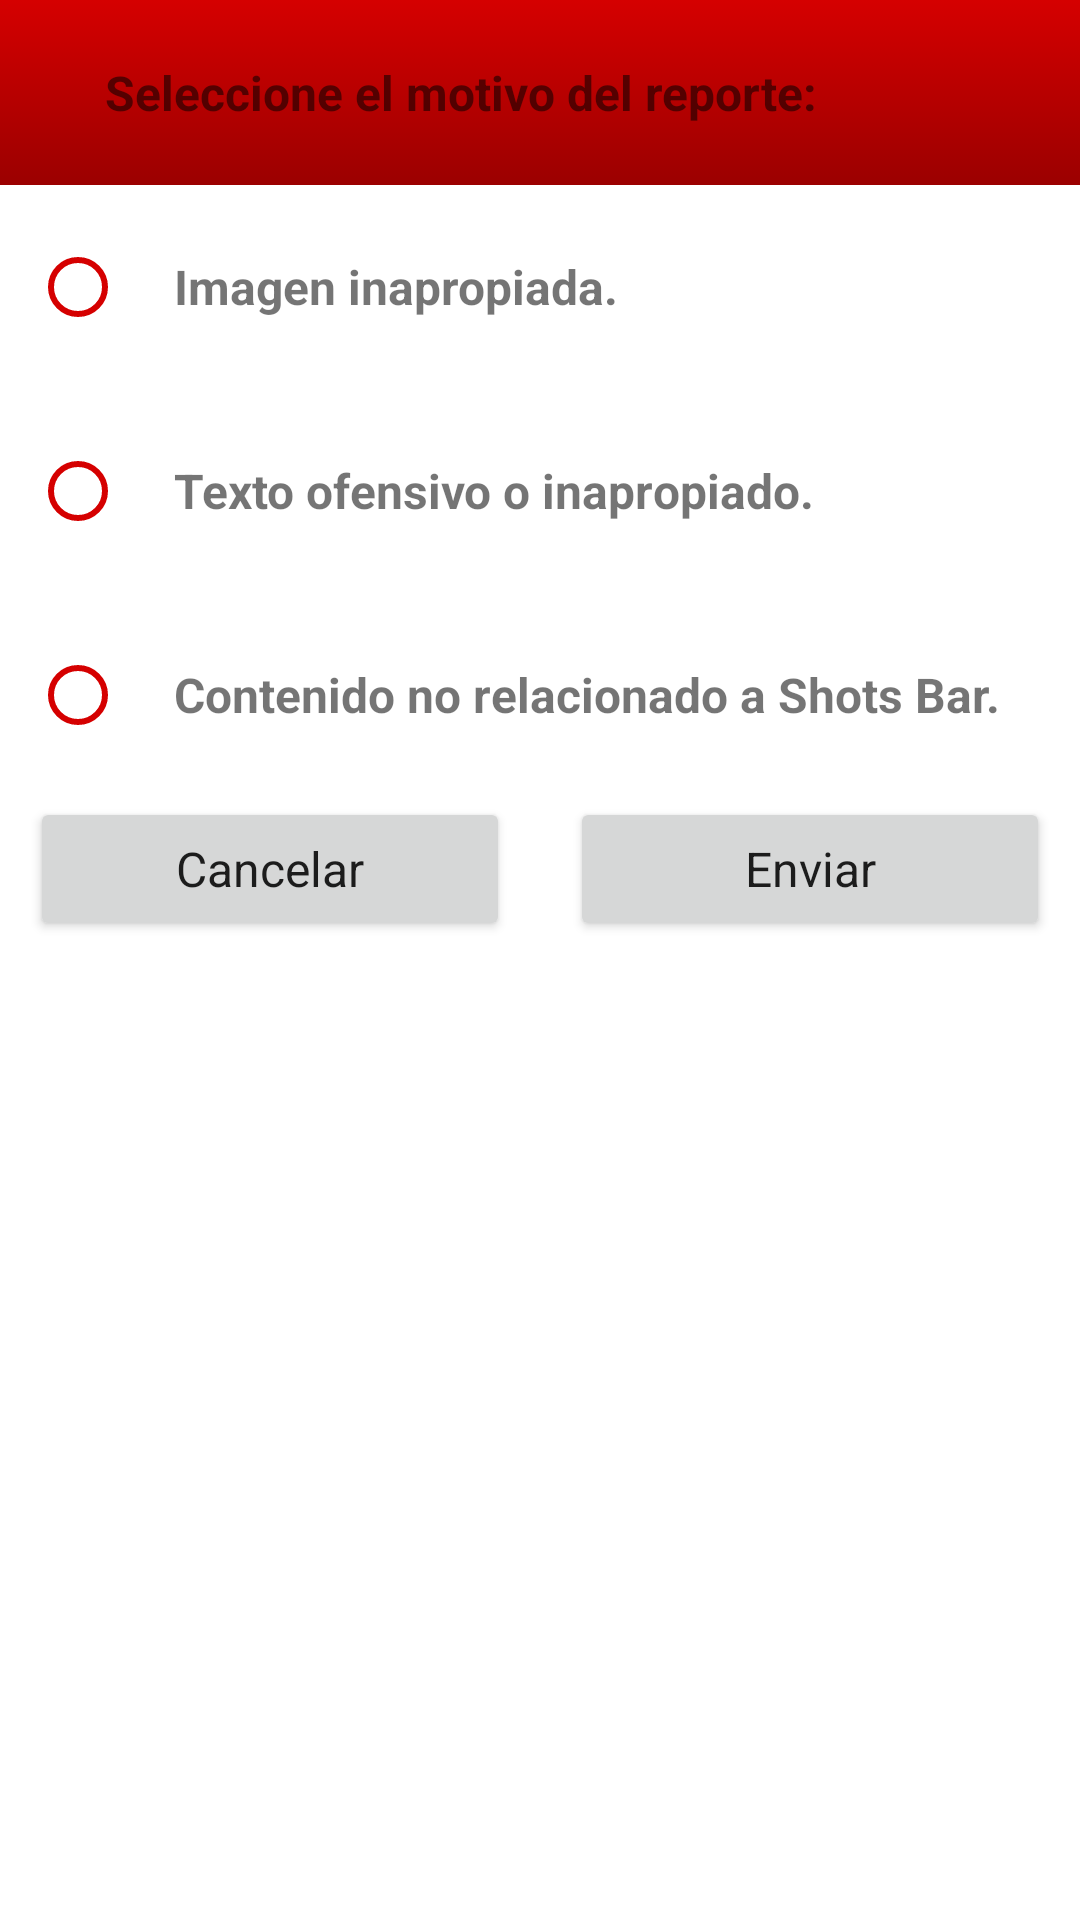

Write the Android layout XML for this screen, with the resource values it uses.
<!-- AndroidManifest.xml: application theme Theme.Social.DayNight -->
<!-- res/layout/custom_report_dialog.xml -->
<LinearLayout xmlns:android="http://schemas.android.com/apk/res/android"
    android:layout_width="match_parent"
    android:layout_height="wrap_content"
    android:orientation="vertical">

    <RelativeLayout
        android:id="@+id/rlItemBarContainer"
        android:layout_height="wrap_content"
        android:layout_width="match_parent"
        android:minWidth="280dp"
        android:background="@drawable/navigation_view_selector"
        android:padding="20dp">

        <TextView
            android:layout_width="wrap_content"
            android:layout_height="wrap_content"
            android:textSize="16sp"
            android:textStyle="bold"
            android:text="@string/custom_report_title"
            android:layout_marginStart="15dp"/>

    </RelativeLayout>

    <RelativeLayout
        android:id="@+id/rlFirst_container"
        android:layout_width="wrap_content"
        android:layout_height="wrap_content"
        android:layout_margin="10dp">

        <RadioButton
            android:id="@+id/rb_first"
            android:layout_width="wrap_content"
            android:layout_height="wrap_content"
            android:buttonTint="?attr/colorPrimary"
            android:checked="false" />

        <TextView
            android:id="@+id/tvFirst_title"
            android:layout_width="wrap_content"
            android:layout_height="wrap_content"
            android:textSize="16sp"
            android:textStyle="bold"
            android:text="@string/report_post_first"
            android:layout_toEndOf="@id/rb_first"
            android:layout_centerInParent="true"/>

    </RelativeLayout>


    <RelativeLayout
        android:id="@+id/rlSecond_container"
        android:layout_width="wrap_content"
        android:layout_height="wrap_content"
        android:layout_margin="10dp">

        <RadioButton
            android:id="@+id/rb_second"
            android:layout_width="wrap_content"
            android:layout_height="wrap_content"
            android:buttonTint="?attr/colorPrimary"
            android:checked="false" />

        <TextView
            android:id="@+id/tvSecond_title"
            android:layout_width="wrap_content"
            android:layout_height="wrap_content"
            android:textSize="16sp"
            android:textStyle="bold"
            android:text="@string/report_post_second"
            android:layout_toEndOf="@id/rb_second"
            android:layout_centerInParent="true"/>


    </RelativeLayout>




    <RelativeLayout
        android:id="@+id/rlThird_container"
        android:layout_width="wrap_content"
        android:layout_height="wrap_content"
        android:layout_margin="10dp">

        <RadioButton
            android:id="@+id/rb_third"
            android:layout_width="wrap_content"
            android:layout_height="wrap_content"
            android:buttonTint="?attr/colorPrimary"
            android:checked="false" />

        <TextView
            android:id="@+id/tvThird_title"
            android:layout_width="wrap_content"
            android:layout_height="wrap_content"
            android:textSize="16sp"
            android:textStyle="bold"
            android:text="@string/report_post_third"
            android:layout_toEndOf="@id/rb_third"
            android:layout_centerInParent="true"/>


    </RelativeLayout>


    <LinearLayout
        android:orientation="horizontal"
        android:layout_width="match_parent"
        android:layout_height="wrap_content"
        android:layout_gravity="center_horizontal">

        <Button
            android:id="@+id/btnCancel"
            android:layout_width="0dp"
            android:layout_height="wrap_content"
            android:layout_weight="1"
            android:layout_marginHorizontal="@dimen/margin_10dp"
            android:text="@string/action_cancel"
            android:textAllCaps="false"
            android:padding="10dp"
            android:textSize="16sp"/>
        <Button
            android:id="@+id/btnSend"
            android:layout_width="0dp"
            android:layout_weight="1"
            android:layout_height="wrap_content"
            android:layout_marginHorizontal="@dimen/margin_10dp"
            android:text="@string/action_send"
            android:padding="10dp"
            android:textAllCaps="false"
            android:textSize="16sp"/>
    </LinearLayout>



</LinearLayout>
<!-- resources referenced by this layout -->
<resources>
  <dimen name="margin_10dp">10dp</dimen>
  <!-- drawable navigation_view_selector (drawable) -->
  <?xml version="1.0" encoding="utf-8"?>
  <selector xmlns:android="http://schemas.android.com/apk/res/android">
      <item>
          <shape>
              <gradient
                  android:angle="270"
                  android:startColor="?attr/colorPrimary"
                  android:endColor="?attr/colorPrimaryVariant"
                  android:type="linear" />
          </shape>
      </item>
  </selector>
  <string name="action_cancel">Cancelar</string>
  <string name="action_send">Enviar</string>
  <string name="custom_report_title">Seleccione el motivo del reporte:</string>
  <string name="report_post_first">Imagen inapropiada.</string>
  <string name="report_post_second">Texto ofensivo o inapropiado.</string>
  <string name="report_post_third">Contenido no relacionado a Shots Bar.</string>
  <style name="Theme.Social.DayNight" parent="Theme.Social.Light" />
  <style name="Theme.Social.Light" parent="Theme.MaterialComponents.Light">
      <item name="colorPrimary">@color/light_colorPrimary</item>
      <item name="colorPrimaryVariant">@color/light_colorPrimaryVariant</item>
      <item name="colorSecondary">@color/light_colorSecondary</item>
      <item name="colorSecondaryVariant">@color/light_colorSecondaryVariant</item>
      <item name="android:colorBackground">@color/light_colorBackground</item>
      <item name="colorSurface">@color/light_colorSurface</item>
      <item name="colorPrimarySurface">?attr/colorPrimary</item>
      <item name="colorError">@color/light_colorError</item>
      <item name="colorOnPrimary">@color/light_colorOnPrimary</item>
      <item name="colorOnSecondary">@color/light_colorOnSecondary</item>
      <item name="colorOnBackground">@color/light_colorOnBackground</item>
      <item name="colorOnSurface">@color/light_colorOnSurface</item>
      <item name="colorOnError">@color/light_colorOnError</item>
      <item name="scrimBackground">@color/light_scrimBackground</item>
      <item name="android:statusBarColor">@color/light_statusBarColor</item>
  
      <item name="fontFamily">@font/montserrat_regular</item>
      <item name="windowActionBar">false</item>
      <item name="windowNoTitle">true</item>
  
      </style>
  <color name="light_colorPrimary">#d50000</color>
  <color name="light_colorPrimaryVariant">#9b0000</color>
  <color name="light_colorSecondary">#01579b</color>
  <color name="light_colorSecondaryVariant">#002f6c</color>
  <color name="light_colorBackground">#ffffff</color>
  <color name="light_colorSurface">#ffffff</color>
  <color name="light_colorError">#9c1313</color>
  <color name="light_colorOnPrimary">#ffffff</color>
  <color name="light_colorOnSecondary">#191919</color>
  <color name="light_colorOnBackground">#0d0d0d</color>
  <color name="light_colorOnSurface">#0d0d0d</color>
  <color name="light_colorOnError">#ffffff</color>
  <color name="light_scrimBackground">#ccffffff</color>
  <color name="light_statusBarColor">#ccd50000</color>
</resources>
